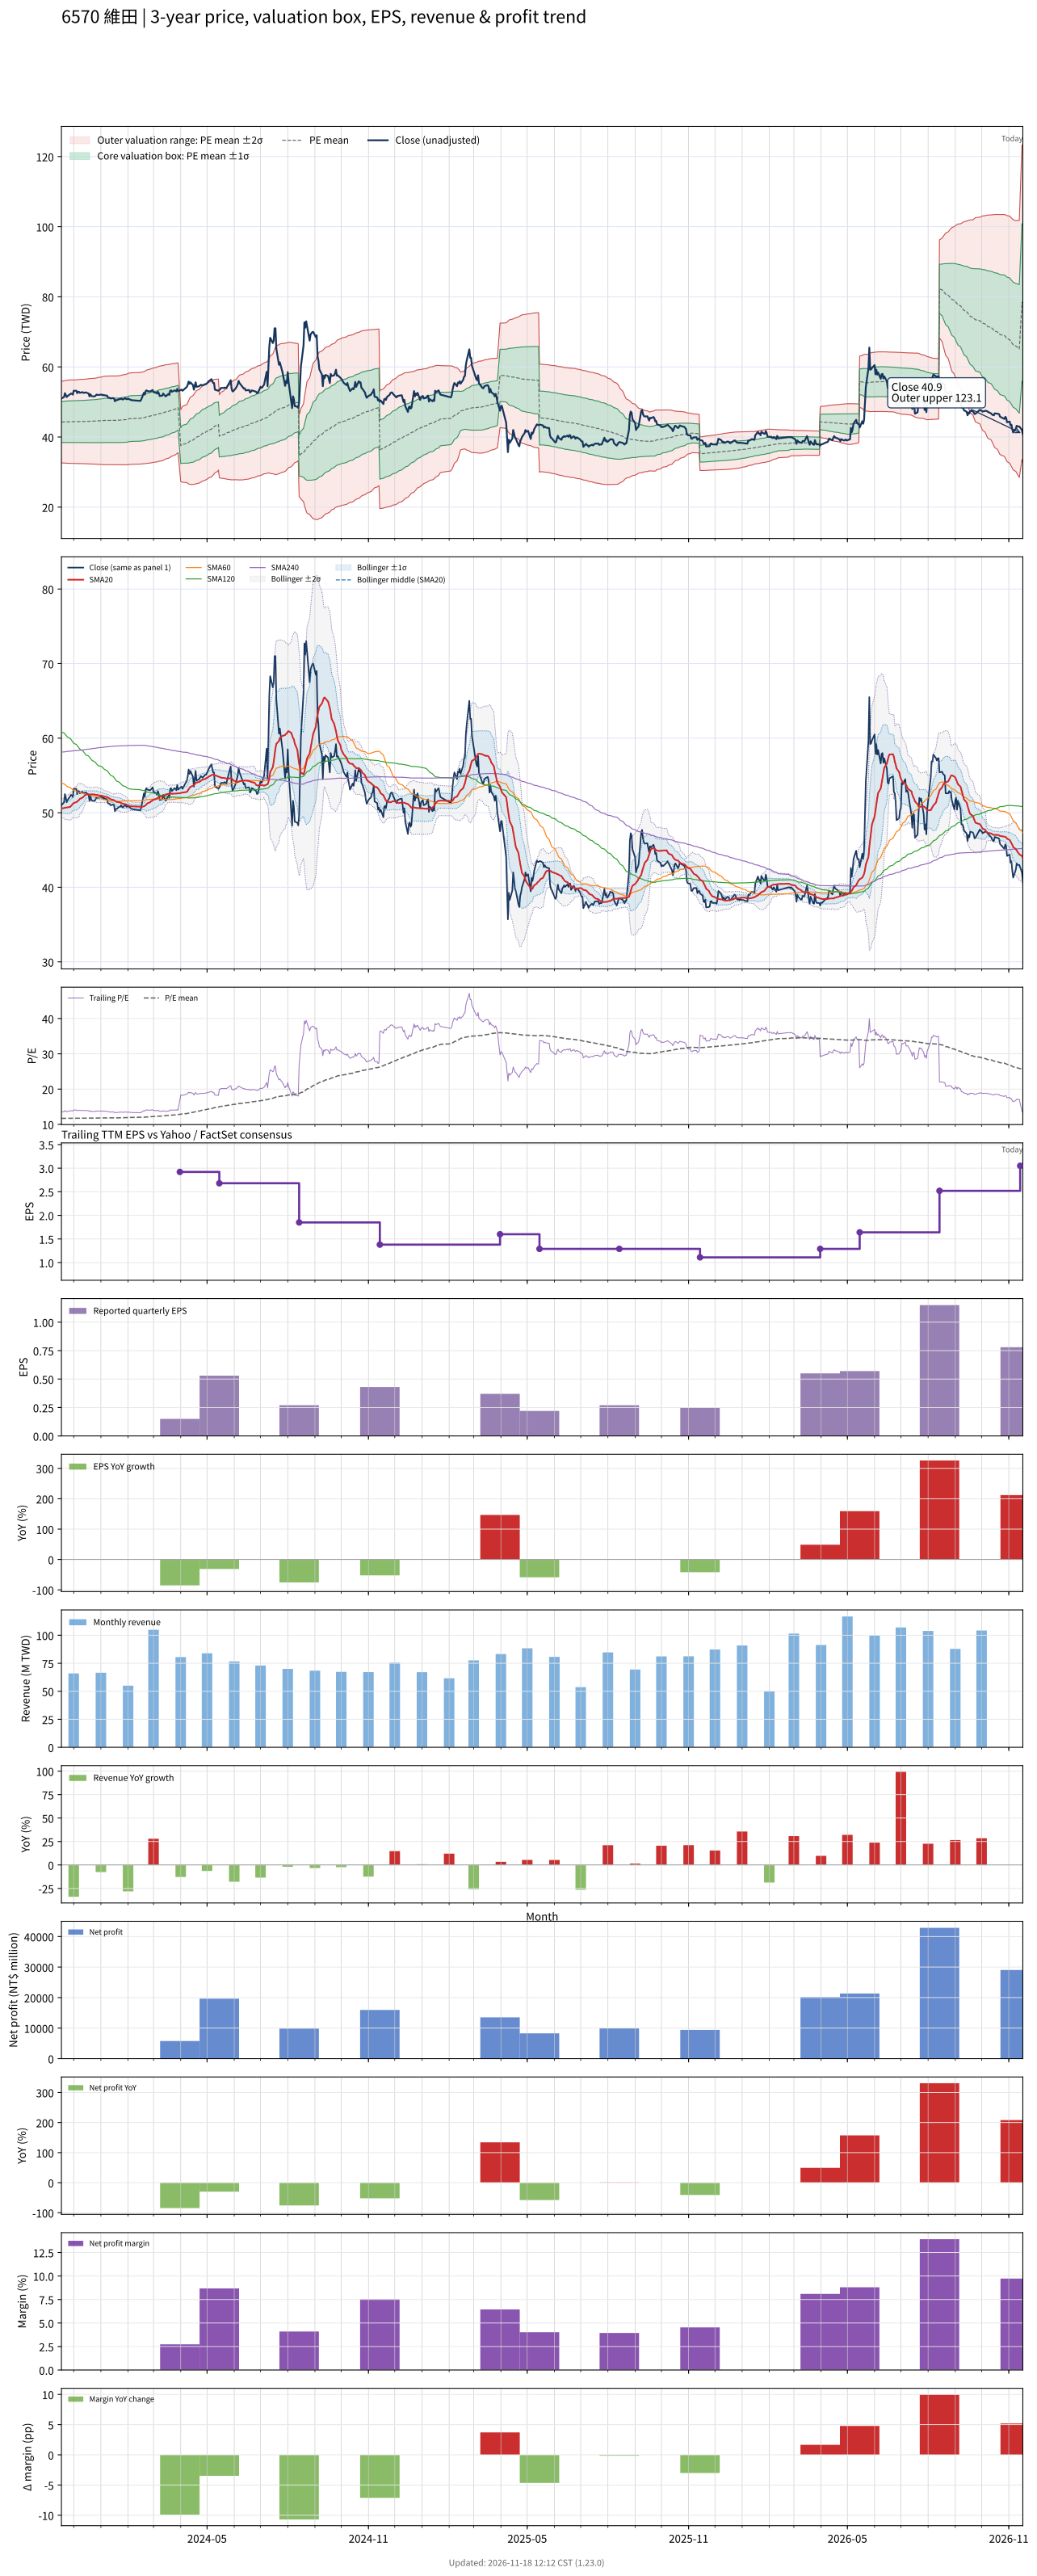

The data file committed next to this chart (first rows):
# chart-version: skill-stock-dynamic-val…
date, close, available_date, period_end, eps, ttm_eps, pe, pe_mean, pe_std, price_m2, price_m1, price_mean, price_p1, price_p2, forward_eps, forward_pe, forward_pe_mean, forward_pe_std, forward_price_m2, forward_price_m1, forward_price_mean, forward_price_p1, forward_price_p2, sma20
2023-11-17, 51, 2023-11-14, 2023-09-30, 0.9, 3.78, 13.49, 11.71, 1.542, 32.61, 38.44, 44.26, 50.09, 55.92, , , , , , , , , , 50.59
2023-11-20, 51.4, 2023-11-14, 2023-09-30, 0.9, 3.78, 13.6, 11.72, 1.549, 32.58, 38.44, 44.3, 50.15, 56.01, , , , , , , , , , 50.61
2023-11-21, 52.5, 2023-11-14, 2023-09-30, 0.9, 3.78, 13.89, 11.72, 1.557, 32.55, 38.44, 44.32, 50.2, 56.09, , , , , , , , , , 50.67
2023-11-22, 52, 2023-11-14, 2023-09-30, 0.9, 3.78, 13.76, 11.73, 1.562, 32.53, 38.43, 44.34, 50.24, 56.14, , , , , , , , , , 50.68
2023-11-23, 51.4, 2023-11-14, 2023-09-30, 0.9, 3.78, 13.6, 11.73, 1.565, 32.52, 38.43, 44.35, 50.26, 56.18, , , , , , , , , , 50.69
2023-11-24, 51.7, 2023-11-14, 2023-09-30, 0.9, 3.78, 13.68, 11.74, 1.568, 32.5, 38.43, 44.36, 50.29, 56.22, , , , , , , , , , 50.72
2023-11-27, 52.2, 2023-11-14, 2023-09-30, 0.9, 3.78, 13.81, 11.74, 1.572, 32.49, 38.43, 44.37, 50.31, 56.25, , , , , , , , , , 50.78
2023-11-28, 52.4, 2023-11-14, 2023-09-30, 0.9, 3.78, 13.86, 11.74, 1.574, 32.48, 38.43, 44.38, 50.33, 56.28, , , , , , , , , , 50.91
2023-11-29, 52.3, 2023-11-14, 2023-09-30, 0.9, 3.78, 13.84, 11.74, 1.578, 32.46, 38.42, 44.39, 50.35, 56.31, , , , , , , , , , 51.06
2023-11-30, 52.1, 2023-11-14, 2023-09-30, 0.9, 3.78, 13.78, 11.74, 1.573, 32.48, 38.43, 44.37, 50.32, 56.26, , , , , , , , , , 51.16
2023-12-01, 53.2, 2023-11-14, 2023-09-30, 0.9, 3.78, 14.07, 11.74, 1.572, 32.49, 38.43, 44.37, 50.31, 56.26, , , , , , , , , , 51.31
2023-12-04, 53.2, 2023-11-14, 2023-09-30, 0.9, 3.78, 14.07, 11.74, 1.577, 32.47, 38.43, 44.39, 50.34, 56.3, , , , , , , , , , 51.41
2023-12-05, 52.5, 2023-11-14, 2023-09-30, 0.9, 3.78, 13.89, 11.74, 1.58, 32.45, 38.42, 44.4, 50.37, 56.34, , , , , , , , , , 51.5
2023-12-06, 52.9, 2023-11-14, 2023-09-30, 0.9, 3.78, 13.99, 11.75, 1.583, 32.44, 38.42, 44.4, 50.39, 56.37, , , , , , , , , , 51.6
2023-12-07, 52.9, 2023-11-14, 2023-09-30, 0.9, 3.78, 13.99, 11.75, 1.586, 32.42, 38.42, 44.41, 50.41, 56.4, , , , , , , , , , 51.71
2023-12-08, 52.6, 2023-11-14, 2023-09-30, 0.9, 3.78, 13.92, 11.75, 1.587, 32.42, 38.42, 44.42, 50.42, 56.41, , , , , , , , , , 51.85
2023-12-11, 52.8, 2023-11-14, 2023-09-30, 0.9, 3.78, 13.97, 11.75, 1.59, 32.41, 38.41, 44.42, 50.43, 56.44, , , , , , , , , , 52.02
2023-12-12, 52.6, 2023-11-14, 2023-09-30, 0.9, 3.78, 13.92, 11.75, 1.59, 32.4, 38.41, 44.42, 50.44, 56.45, , , , , , , , , , 52.13
2023-12-13, 52.6, 2023-11-14, 2023-09-30, 0.9, 3.78, 13.92, 11.75, 1.593, 32.39, 38.41, 44.43, 50.46, 56.48, , , , , , , , , , 52.24
2023-12-14, 52.7, 2023-11-14, 2023-09-30, 0.9, 3.78, 13.94, 11.76, 1.596, 32.38, 38.41, 44.44, 50.47, 56.5, , , , , , , , , , 52.35
2023-12-15, 52.7, 2023-11-14, 2023-09-30, 0.9, 3.78, 13.94, 11.76, 1.6, 32.36, 38.41, 44.45, 50.5, 56.55, , , , , , , , , , 52.44
2023-12-18, 52.4, 2023-11-14, 2023-09-30, 0.9, 3.78, 13.86, 11.77, 1.606, 32.33, 38.4, 44.47, 50.55, 56.62, , , , , , , , , , 52.48
2023-12-19, 51.6, 2023-11-14, 2023-09-30, 0.9, 3.78, 13.65, 11.77, 1.606, 32.33, 38.4, 44.47, 50.54, 56.61, , , , , , , , , , 52.44
2023-12-20, 52.2, 2023-11-14, 2023-09-30, 0.9, 3.78, 13.81, 11.77, 1.611, 32.31, 38.4, 44.49, 50.58, 56.67, , , , , , , , , , 52.45
2023-12-21, 51.8, 2023-11-14, 2023-09-30, 0.9, 3.78, 13.7, 11.77, 1.615, 32.3, 38.4, 44.5, 50.61, 56.71, , , , , , , , , , 52.47
2023-12-22, 51.6, 2023-11-14, 2023-09-30, 0.9, 3.78, 13.65, 11.77, 1.616, 32.29, 38.4, 44.51, 50.62, 56.72, , , , , , , , , , 52.47
2023-12-25, 51.6, 2023-11-14, 2023-09-30, 0.9, 3.78, 13.65, 11.78, 1.618, 32.28, 38.4, 44.52, 50.63, 56.75, , , , , , , , , , 52.44
2023-12-26, 51.8, 2023-11-14, 2023-09-30, 0.9, 3.78, 13.7, 11.78, 1.621, 32.27, 38.4, 44.52, 50.65, 56.78, , , , , , , , , , 52.41
2023-12-27, 52.1, 2023-11-14, 2023-09-30, 0.9, 3.78, 13.78, 11.78, 1.626, 32.25, 38.4, 44.54, 50.69, 56.84, , , , , , , , , , 52.4
2023-12-28, 52, 2023-11-14, 2023-09-30, 0.9, 3.78, 13.76, 11.79, 1.633, 32.23, 38.4, 44.57, 50.75, 56.92, , , , , , , , , , 52.39
2023-12-29, 52, 2023-11-14, 2023-09-30, 0.9, 3.78, 13.76, 11.8, 1.641, 32.2, 38.4, 44.61, 50.81, 57.01, , , , , , , , , , 52.33
2024-01-02, 52.1, 2023-11-14, 2023-09-30, 0.9, 3.78, 13.78, 11.81, 1.649, 32.17, 38.41, 44.64, 50.87, 57.1, , , , , , , , , , 52.27
2024-01-03, 51.9, 2023-11-14, 2023-09-30, 0.9, 3.78, 13.73, 11.82, 1.657, 32.15, 38.41, 44.68, 50.94, 57.2, , , , , , , , , , 52.24
2024-01-04, 52, 2023-11-14, 2023-09-30, 0.9, 3.78, 13.76, 11.83, 1.664, 32.13, 38.42, 44.71, 51, 57.29, , , , , , , , , , 52.2
2024-01-05, 51.9, 2023-11-14, 2023-09-30, 0.9, 3.78, 13.73, 11.83, 1.669, 32.11, 38.42, 44.73, 51.04, 57.34, , , , , , , , , , 52.15
2024-01-08, 51.8, 2023-11-14, 2023-09-30, 0.9, 3.78, 13.7, 11.83, 1.669, 32.11, 38.42, 44.73, 51.03, 57.34, , , , , , , , , , 52.11
2024-01-09, 51.3, 2023-11-14, 2023-09-30, 0.9, 3.78, 13.57, 11.84, 1.671, 32.1, 38.42, 44.74, 51.06, 57.37, , , , , , , , , , 52.03
2024-01-10, 51.2, 2023-11-14, 2023-09-30, 0.9, 3.78, 13.54, 11.84, 1.673, 32.1, 38.42, 44.74, 51.07, 57.39, , , , , , , , , , 51.97
2024-01-11, 51.2, 2023-11-14, 2023-09-30, 0.9, 3.78, 13.54, 11.84, 1.675, 32.09, 38.42, 44.75, 51.09, 57.42, , , , , , , , , , 51.9
2024-01-12, 51, 2023-11-14, 2023-09-30, 0.9, 3.78, 13.49, 11.84, 1.674, 32.09, 38.42, 44.75, 51.07, 57.4, , , , , , , , , , 51.81
2024-01-15, 51.1, 2023-11-14, 2023-09-30, 0.9, 3.78, 13.52, 11.84, 1.673, 32.1, 38.42, 44.74, 51.07, 57.39, , , , , , , , , , 51.73
2024-01-16, 51, 2023-11-14, 2023-09-30, 0.9, 3.78, 13.49, 11.84, 1.672, 32.1, 38.42, 44.74, 51.06, 57.38, , , , , , , , , , 51.66
2024-01-17, 50.2, 2023-11-14, 2023-09-30, 0.9, 3.78, 13.28, 11.84, 1.672, 32.1, 38.42, 44.74, 51.06, 57.38, , , , , , , , , , 51.59
2024-01-18, 50.5, 2023-11-14, 2023-09-30, 0.9, 3.78, 13.36, 11.84, 1.674, 32.1, 38.42, 44.75, 51.08, 57.4, , , , , , , , , , 51.51
2024-01-19, 50.5, 2023-11-14, 2023-09-30, 0.9, 3.78, 13.36, 11.84, 1.676, 32.09, 38.42, 44.76, 51.1, 57.43, , , , , , , , , , 51.44
2024-01-22, 50.8, 2023-11-14, 2023-09-30, 0.9, 3.78, 13.44, 11.84, 1.679, 32.08, 38.43, 44.77, 51.12, 57.46, , , , , , , , , , 51.4
2024-01-23, 50.8, 2023-11-14, 2023-09-30, 0.9, 3.78, 13.44, 11.85, 1.682, 32.07, 38.43, 44.79, 51.15, 57.51, , , , , , , , , , 51.36
2024-01-24, 51, 2023-11-14, 2023-09-30, 0.9, 3.78, 13.49, 11.86, 1.688, 32.06, 38.44, 44.82, 51.2, 57.59, , , , , , , , , , 51.32
2024-01-25, 50.8, 2023-11-14, 2023-09-30, 0.9, 3.78, 13.44, 11.87, 1.694, 32.05, 38.46, 44.86, 51.26, 57.67, , , , , , , , , , 51.26
2024-01-26, 50.7, 2023-11-14, 2023-09-30, 0.9, 3.78, 13.41, 11.88, 1.699, 32.05, 38.47, 44.89, 51.31, 57.73, , , , , , , , , , 51.19
2024-01-29, 51.1, 2023-11-14, 2023-09-30, 0.9, 3.78, 13.52, 11.89, 1.705, 32.04, 38.48, 44.93, 51.38, 57.82, , , , , , , , , , 51.15
2024-01-30, 50.8, 2023-11-14, 2023-09-30, 0.9, 3.78, 13.44, 11.9, 1.711, 32.04, 38.51, 44.98, 51.44, 57.91, , , , , , , , , , 51.08
2024-01-31, 50.8, 2023-11-14, 2023-09-30, 0.9, 3.78, 13.44, 11.91, 1.717, 32.05, 38.54, 45.03, 51.52, 58.01, , , , , , , , , , 51.02
2024-02-01, 51, 2023-11-14, 2023-09-30, 0.9, 3.78, 13.49, 11.93, 1.722, 32.09, 38.6, 45.1, 51.61, 58.12, , , , , , , , , , 50.98
2024-02-02, 50.8, 2023-11-14, 2023-09-30, 0.9, 3.78, 13.44, 11.95, 1.724, 32.15, 38.67, 45.19, 51.7, 58.22, , , , , , , , , , 50.92
2024-02-05, 50.5, 2023-11-14, 2023-09-30, 0.9, 3.78, 13.36, 11.97, 1.726, 32.22, 38.74, 45.26, 51.79, 58.31, , , , , , , , , , 50.85
2024-02-15, 50.3, 2023-11-14, 2023-09-30, 0.9, 3.78, 13.31, 11.99, 1.728, 32.28, 38.81, 45.34, 51.87, 58.4, , , , , , , , , , 50.8
2024-02-16, 50.7, 2023-11-14, 2023-09-30, 0.9, 3.78, 13.41, 12.01, 1.731, 32.32, 38.87, 45.41, 51.95, 58.49, , , , , , , , , , 50.78
2024-02-19, 52.6, 2023-11-14, 2023-09-30, 0.9, 3.78, 13.92, 12.04, 1.738, 32.36, 38.93, 45.49, 52.06, 58.63, , , , , , , , , , 50.85
... 667 more rows
